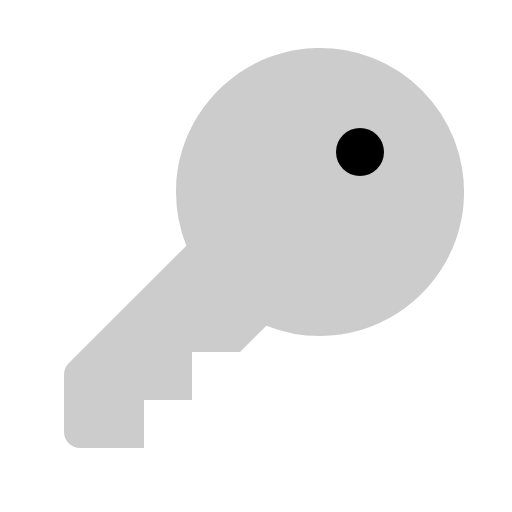
t = 0.00 s
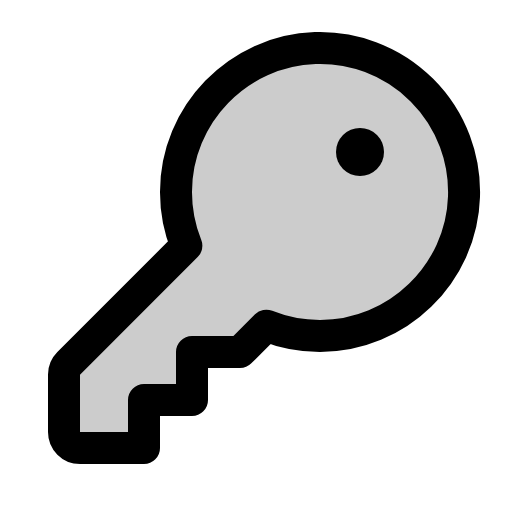
t = 0.38 s
t = 0.75 s: frame unchanged from t = 0.38 s, image omitted
t = 1.13 s: frame unchanged from t = 0.38 s, image omitted

The animated SVG that drew these frames (rendered in a browser with its animation timeline set to each time). Animation: 1 CSS @keyframes rule; one cycle of 1.50 s, repeats indefinitely.

<svg xmlns="http://www.w3.org/2000/svg" viewBox="0 0 256 256">
  <style>
    .draw-line {
      stroke-dasharray: 2000;
      stroke-dashoffset: 0;
    }
    svg:hover .draw-line {
      animation: phosphor-draw-in 1.5s ease-in-out infinite;
    }
    @keyframes phosphor-draw-in {
      0%   { stroke-dashoffset: 2000; }
      100% { stroke-dashoffset: 0; }
    }
  </style><rect width="256" height="256" fill="none"/><path d="M93.17,122.83A71.68,71.68,0,0,1,88,95.91c0-38.58,31.08-70.64,69.64-71.87A72,72,0,0,1,232,98.36C230.73,136.92,198.67,168,160.09,168a71.68,71.68,0,0,1-26.92-5.17h0L120,176H96v24H72v24H40a8,8,0,0,1-8-8V187.31a8,8,0,0,1,2.34-5.65l58.83-58.83Z" opacity="0.2"/><path d="M93.17,122.83A71.68,71.68,0,0,1,88,95.91c0-38.58,31.08-70.64,69.64-71.87A72,72,0,0,1,232,98.36C230.73,136.92,198.67,168,160.09,168a71.68,71.68,0,0,1-26.92-5.17h0L120,176H96v24H72v24H40a8,8,0,0,1-8-8V187.31a8,8,0,0,1,2.34-5.65l58.83-58.83Z" fill="none" stroke="currentColor" stroke-linecap="round" stroke-linejoin="round" stroke-width="16" class="draw-line" pathLength="1" style="animation-delay: 0s"/><circle cx="180" cy="76" r="12"/></svg>
